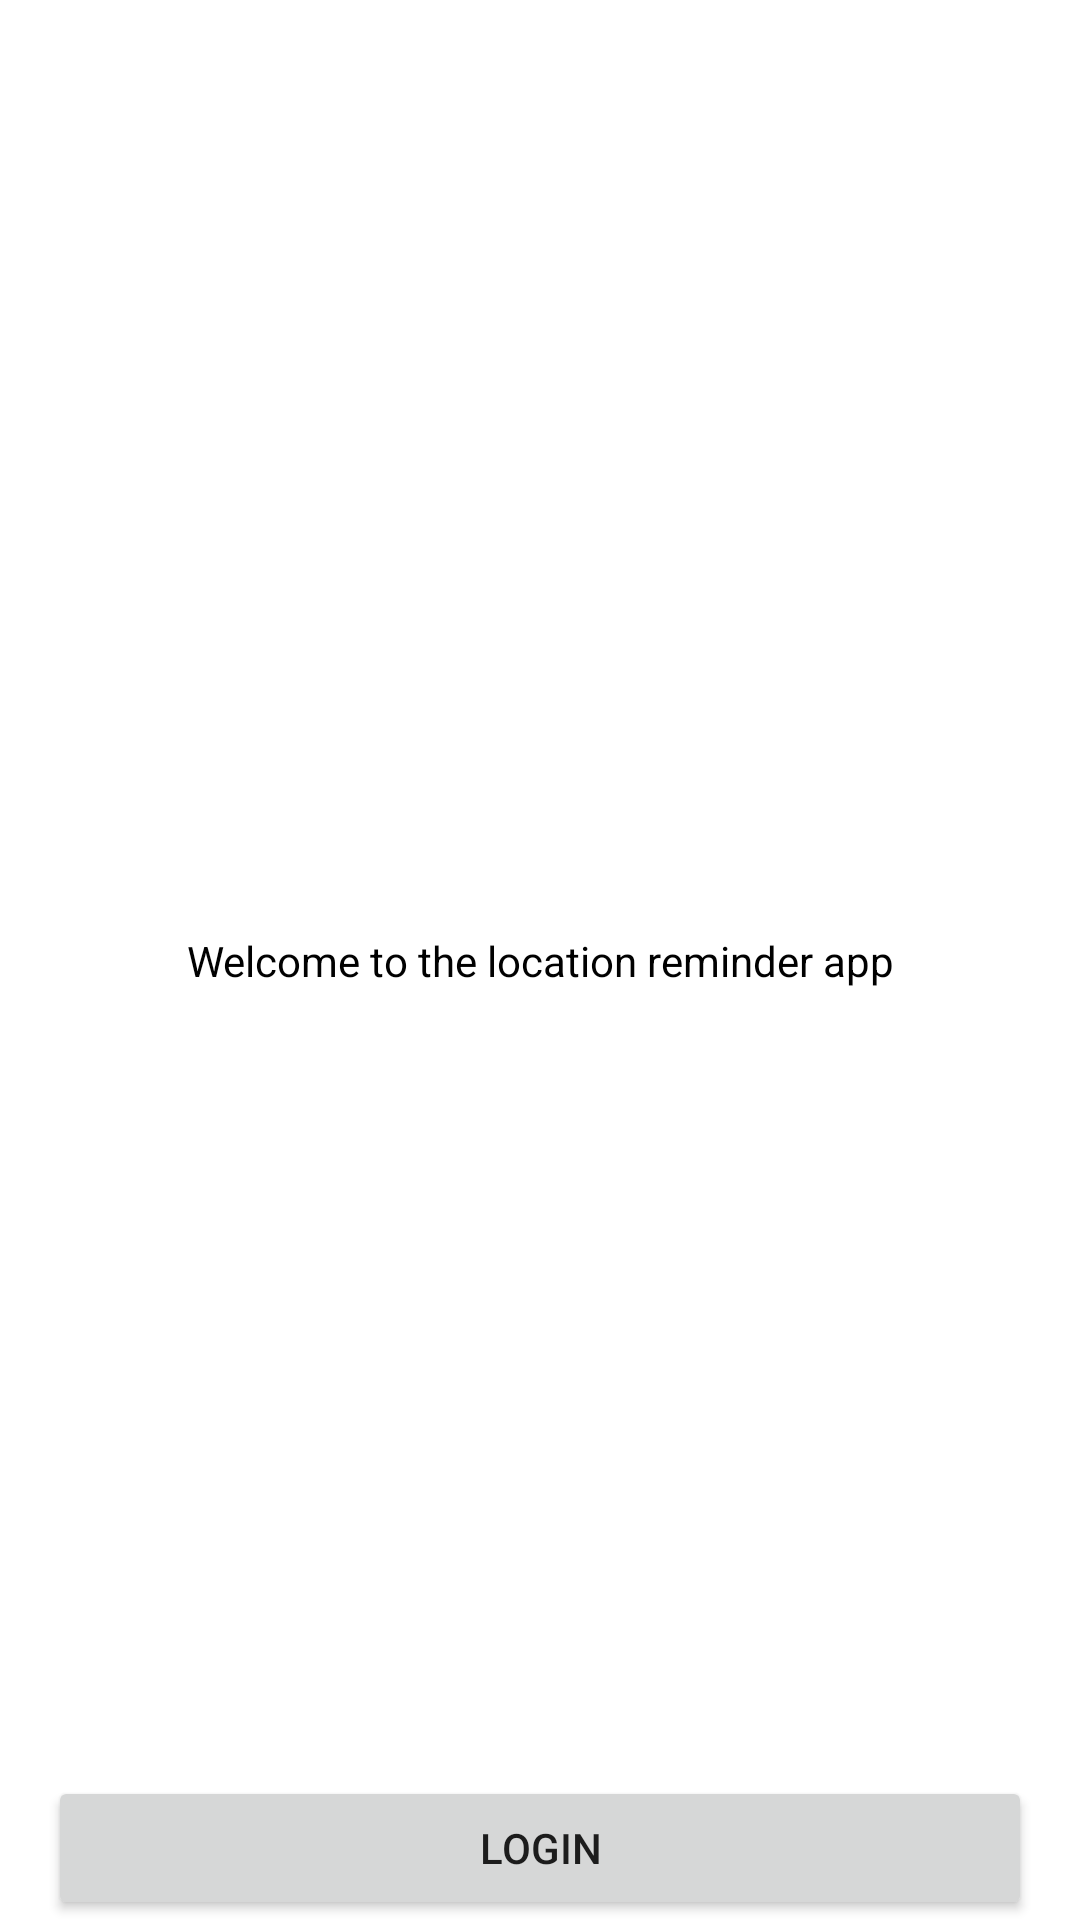

Reconstruct the res/layout file that produces this screen, plus the resources it refers to.
<!-- AndroidManifest.xml: application theme AppTheme -->
<!-- res/layout/activity_authentication.xml -->
<?xml version="1.0" encoding="utf-8"?>
<layout xmlns:android="http://schemas.android.com/apk/res/android"
    xmlns:app="http://schemas.android.com/apk/res-auto"
    xmlns:tools="http://schemas.android.com/tools">

    <data>

    </data>

    <androidx.constraintlayout.widget.ConstraintLayout
        android:layout_width="match_parent"
        android:layout_height="match_parent"
        tools:context=".authentication.AuthenticationActivity">

        <TextView
            android:layout_width="wrap_content"
            android:layout_height="wrap_content"
            android:text="@string/welcome_to_the_location_reminder_app"
            android:textColor="@color/black"
            android:textSize="@dimen/text_size_large"
            app:layout_constraintBottom_toBottomOf="parent"
            app:layout_constraintEnd_toEndOf="parent"
            app:layout_constraintStart_toStartOf="parent"
            app:layout_constraintTop_toTopOf="parent" />

        <Button
            android:id="@+id/btnLogin"
            android:layout_width="0dp"
            android:layout_height="wrap_content"
            android:text="@string/login"
            android:layout_marginStart="16dp"
            android:layout_marginEnd="16dp"
            app:layout_constraintBottom_toBottomOf="parent"
            app:layout_constraintEnd_toEndOf="parent"
            app:layout_constraintStart_toStartOf="parent" />

    </androidx.constraintlayout.widget.ConstraintLayout>
</layout>
<!-- resources referenced by this layout -->
<resources>
  <string name="login">Login</string>
  <string name="welcome_to_the_location_reminder_app">Welcome to the location reminder app</string>
  <!-- not gathered from this repository: default colours our renderer supplied (Android Studio template values) -->
  <color name="black">#FF000000</color>
</resources>
